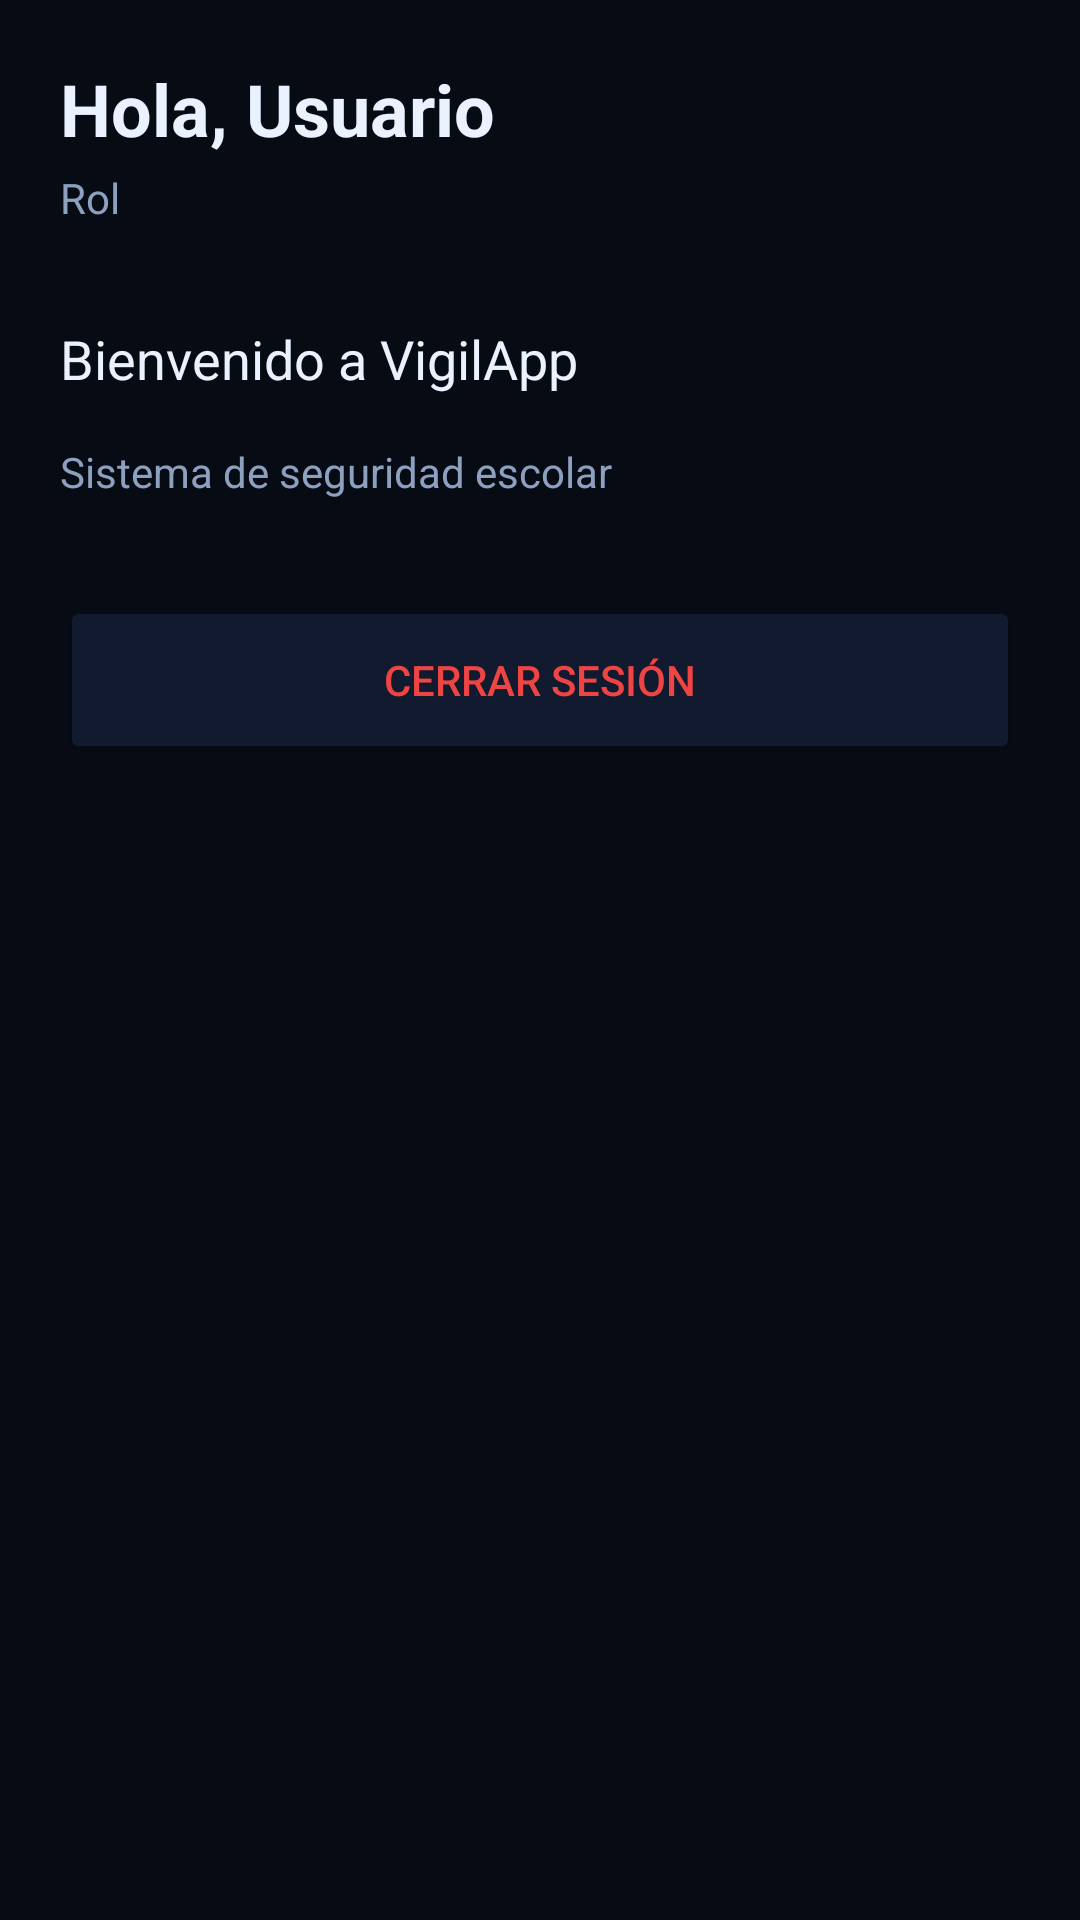

Here is an Android app screen rendered from its layout file. Give the layout XML and the strings, colors and styles it references.
<!-- AndroidManifest.xml: application theme Theme.VigilApp -->
<!-- res/layout/activity_home.xml -->
<?xml version="1.0" encoding="utf-8"?>
<LinearLayout xmlns:android="http://schemas.android.com/apk/res/android"
    xmlns:app="http://schemas.android.com/apk/res-auto"
    android:layout_width="match_parent"
    android:layout_height="match_parent"
    android:orientation="vertical"
    android:padding="20dp"
    android:background="#070b14">

    <TextView
        android:id="@+id/tvBienvenida"
        android:layout_width="wrap_content"
        android:layout_height="wrap_content"
        android:text="Hola, Usuario"
        android:textSize="24sp"
        android:textStyle="bold"
        android:textColor="#eaf1ff"
        android:layout_marginBottom="4dp"/>

    <TextView
        android:id="@+id/tvRol"
        android:layout_width="wrap_content"
        android:layout_height="wrap_content"
        android:text="Rol"
        android:textSize="14sp"
        android:textColor="#8ea0bf"
        android:layout_marginBottom="32dp"/>

    <TextView
        android:layout_width="wrap_content"
        android:layout_height="wrap_content"
        android:text="Bienvenido a VigilApp"
        android:textSize="18sp"
        android:textColor="#eaf1ff"
        android:layout_marginBottom="16dp"/>

    <TextView
        android:layout_width="wrap_content"
        android:layout_height="wrap_content"
        android:text="Sistema de seguridad escolar"
        android:textSize="14sp"
        android:textColor="#8ea0bf"
        android:layout_marginBottom="32dp"/>

    <Button
        android:id="@+id/btnLogout"
        android:layout_width="match_parent"
        android:layout_height="56dp"
        android:text="Cerrar Sesión"
        android:textSize="14sp"
        android:textColor="#ef4444"
        android:backgroundTint="#111a2e"
        app:cornerRadius="12dp"/>

</LinearLayout>
<!-- resources referenced by this layout -->
<resources>
  <style name="Theme.VigilApp" parent="Base.Theme.VigilApp" />
  <style name="Base.Theme.VigilApp" parent="Theme.Material3.DayNight.NoActionBar">
          
          
      </style>
</resources>
